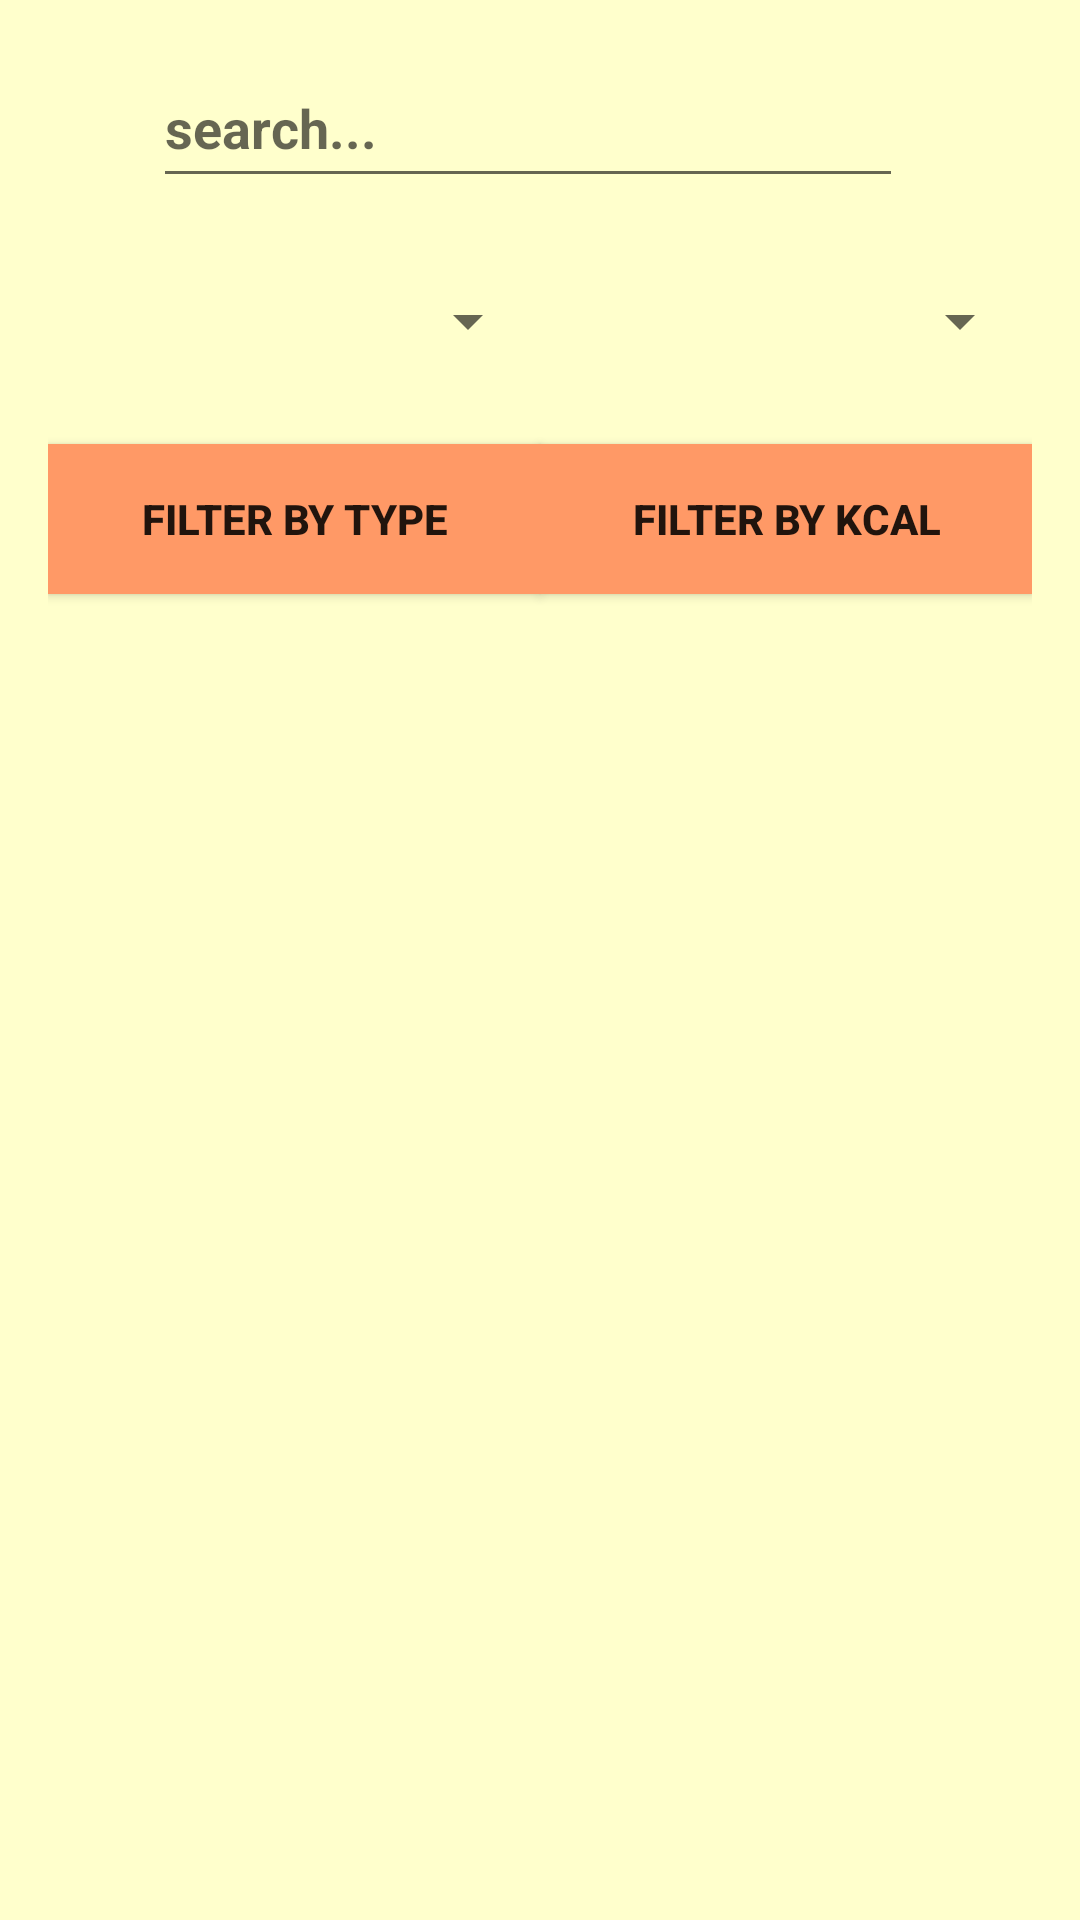

Android layout source for this screen:
<!-- AndroidManifest.xml: application theme Theme.CS310_project -->
<!-- res/layout/fragment_find.xml -->
<?xml version="1.0" encoding="utf-8"?>
<androidx.constraintlayout.widget.ConstraintLayout xmlns:android="http://schemas.android.com/apk/res/android"
    xmlns:app="http://schemas.android.com/apk/res-auto"
    xmlns:tools="http://schemas.android.com/tools"
    android:id="@+id/layoutfnd"
    android:layout_width="match_parent"
    android:layout_height="match_parent"
    android:padding="16dp"
    android:background="@drawable/solid_background"
    tools:context=".FindFragment">

    
    <ImageView
        android:id="@+id/imageView"
        android:layout_width="35dp"
        android:layout_height="35dp"
        android:layout_marginTop="11dp"
        android:contentDescription="@string/search_icon_description"
        android:src="@drawable/baseline_search_24"
        app:layout_constraintEnd_toStartOf="@+id/searchInput"
        app:layout_constraintStart_toStartOf="parent"
        app:layout_constraintTop_toTopOf="parent" />

        
    <EditText
        android:id="@+id/searchInput"
        android:layout_width="250dp"
        android:layout_height="50dp"
        android:ems="10"
        android:hint="search..."
        android:inputType="text"
        android:textStyle="bold"
        app:layout_constraintStart_toEndOf="@+id/imageView"
        app:layout_constraintTop_toTopOf="parent" />

        

    
    <Spinner
        android:id="@+id/spinnerType"
        android:layout_width="0dp"
        android:layout_height="50dp"
        android:layout_marginTop="16dp"
        app:layout_constraintStart_toStartOf="parent"
        app:layout_constraintEnd_toStartOf="@+id/spinnerKcal"
        app:layout_constraintTop_toBottomOf="@+id/searchInput" />

        
    <Spinner
        android:id="@+id/spinnerKcal"
        android:layout_width="0dp"
        android:layout_height="50dp"
        android:layout_marginTop="16dp"
        app:layout_constraintStart_toEndOf="@+id/spinnerType"
        app:layout_constraintEnd_toEndOf="parent"
        app:layout_constraintTop_toBottomOf="@+id/searchInput" />

    
    <Button
        android:id="@+id/filtertype"
        android:layout_width="0dp"
        android:layout_height="50dp"
        android:layout_marginTop="16dp"
        android:background="@drawable/button_background"
        android:text="FIlter by Type"
        android:textStyle="bold"
        app:backgroundTint="@null"
        app:layout_constraintEnd_toStartOf="@+id/filterkcal"
        app:layout_constraintStart_toStartOf="parent"
        app:layout_constraintTop_toBottomOf="@+id/spinnerType" />

    
    <Button
        android:id="@+id/filterkcal"
        android:layout_width="0dp"
        android:layout_height="50dp"
        android:layout_marginTop="16dp"
        android:background="@drawable/button_background"
        android:text="Filter by Kcal"
        android:textStyle="bold"
        app:backgroundTint="@null"
        app:layout_constraintEnd_toEndOf="parent"
        app:layout_constraintStart_toEndOf="@+id/filtertype"
        app:layout_constraintTop_toBottomOf="@+id/spinnerKcal" />

    
    <androidx.recyclerview.widget.RecyclerView
        android:id="@+id/RecylerViewId"
        android:layout_width="0dp"
        android:layout_height="0dp"
        app:layout_constraintStart_toStartOf="parent"
        app:layout_constraintEnd_toEndOf="parent"
        app:layout_constraintTop_toBottomOf="@+id/filtertype"
        app:layout_constraintBottom_toBottomOf="parent" />

</androidx.constraintlayout.widget.ConstraintLayout>
<!-- resources referenced by this layout -->
<resources>
  <!-- drawable button_background (drawable) -->
  <selector xmlns:android="http://schemas.android.com/apk/res/android">
      <item android:state_pressed="true">
          <shape>
              <solid android:color="#ff9900" />
          </shape>
      </item>
      <item>
          <shape>
              <solid android:color="#ff9966" />
          </shape>
      </item>
  </selector>
  <!-- drawable solid_background (drawable) -->
  <shape xmlns:android="http://schemas.android.com/apk/res/android">
      <solid android:color="#ffffcc" /> 
  </shape>
  <string name="search_icon_description">this is search icon description</string>
  <style name="Theme.CS310_project" parent="Theme.MaterialComponents.DayNight.NoActionBar">
          
          <item name="colorPrimary">@color/purple_500</item>
          <item name="colorPrimaryVariant">@color/purple_700</item>
          <item name="colorOnPrimary">@color/white</item>
          
          <item name="colorSecondary">@color/teal_200</item>
          <item name="colorSecondaryVariant">@color/teal_700</item>
          <item name="colorOnSecondary">@color/black</item>
          
          <item name="android:statusBarColor">?attr/colorPrimaryVariant</item>
          
      </style>
  <!-- not gathered from this repository: default colours our renderer supplied (Android Studio template values) -->
  <color name="purple_500">#FF6200EE</color>
  <color name="purple_700">#FF3700B3</color>
  <color name="teal_200">#FF03DAC5</color>
  <color name="teal_700">#FF018786</color>
  <color name="black">#FF000000</color>
  <color name="white">#FFFFFFFF</color>
</resources>
